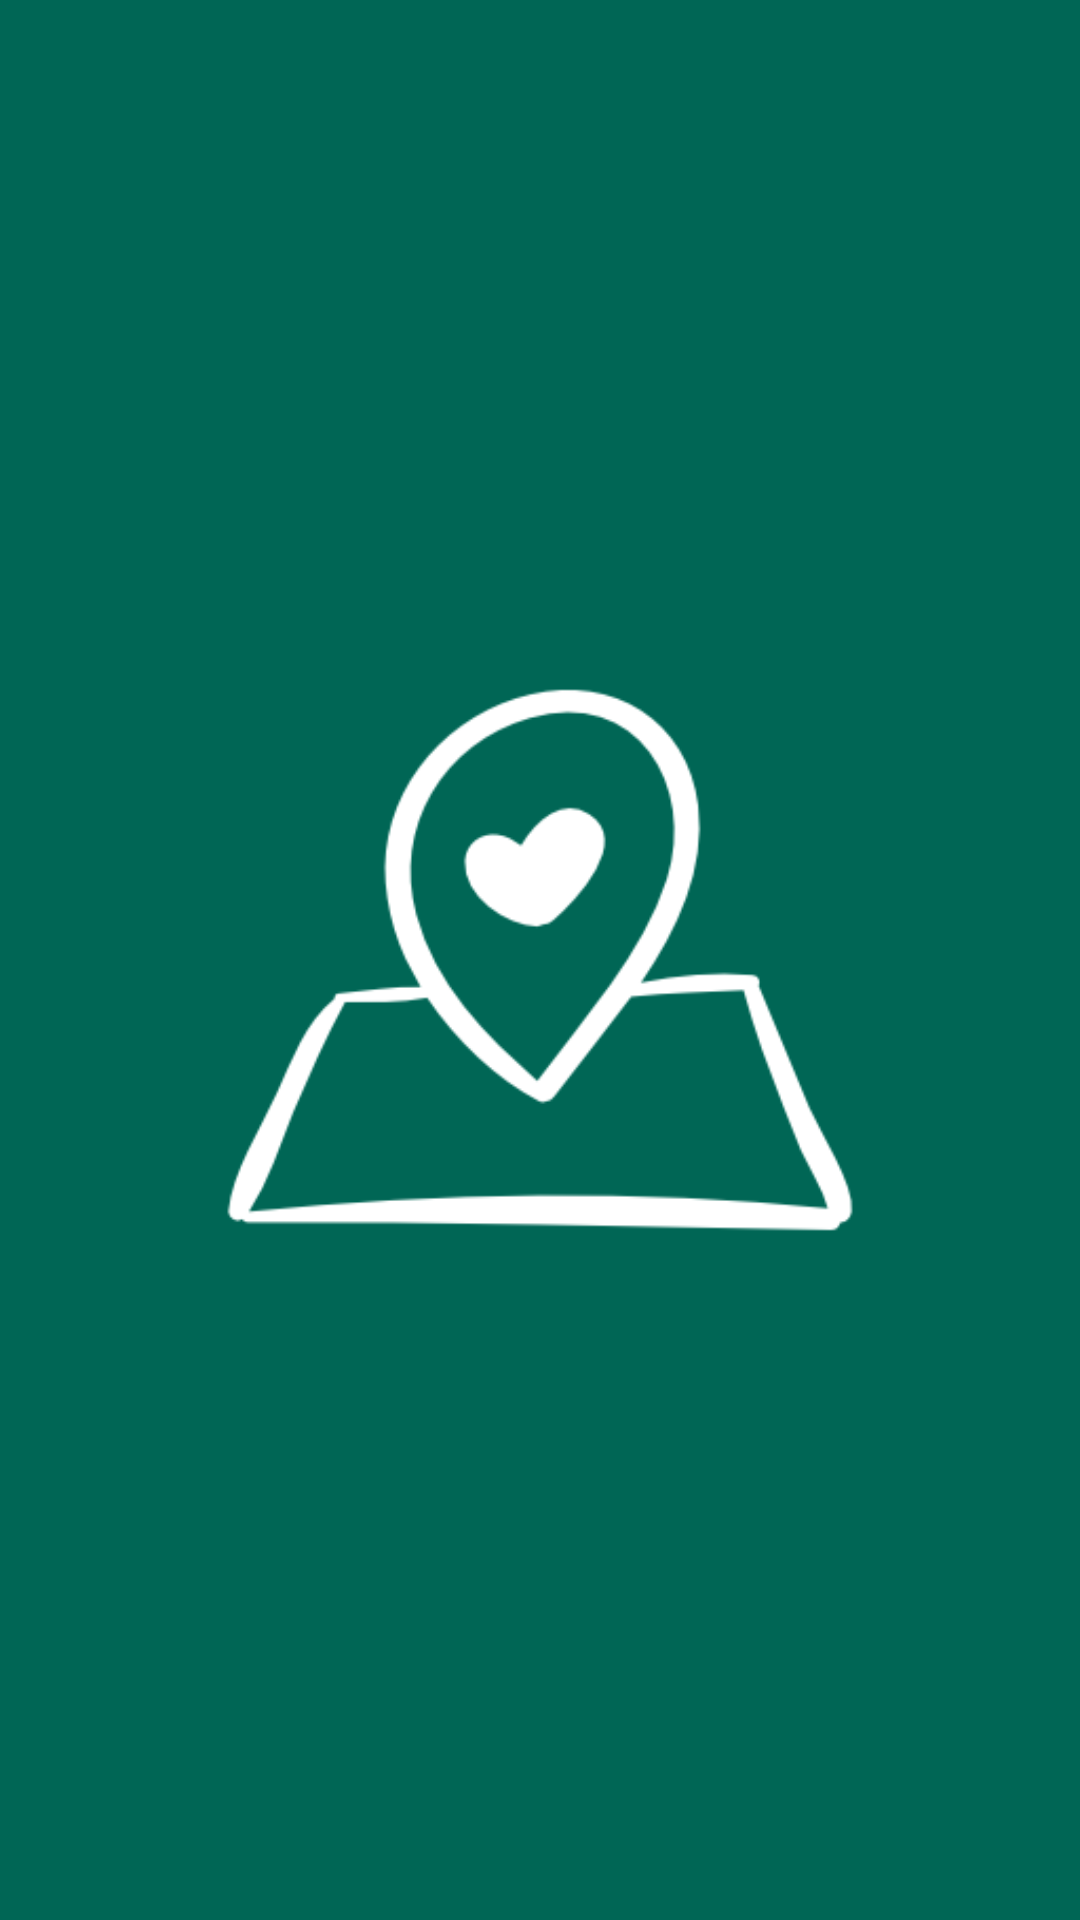

Layout XML and referenced resources for this Android screen:
<!-- AndroidManifest.xml: application theme AppTheme -->
<!-- res/layout/splash.xml -->
<?xml version="1.0" encoding="utf-8"?>
<LinearLayout xmlns:android="http://schemas.android.com/apk/res/android"
    xmlns:tools="http://schemas.android.com/tools"
    android:layout_width="match_parent"
    android:layout_height="match_parent"
    android:background="@color/colorPrimary"
    android:gravity="center"
    android:orientation="vertical"
    tools:context=".activities.SplashActivity">


    <ImageView
        android:contentDescription="@string/logo_img"
        android:layout_width="wrap_content"
        android:layout_height="wrap_content"
        android:src="@drawable/location_logo" />

</LinearLayout>
<!-- resources referenced by this layout -->
<resources>
  <color name="colorPrimary">#006655</color>
  <!-- drawable location_logo: png bitmap (drawable, 10117 bytes) -->
  <string name="logo_img">Logo Image</string>
  <style name="AppTheme" parent="Theme.AppCompat.Light.NoActionBar">
          
          <item name="colorPrimary">@color/colorPrimary</item>
          <item name="colorPrimaryDark">@color/colorPrimaryDark</item>
          <item name="colorAccent">@color/colorAccent</item>
      </style>
  <color name="colorPrimaryDark">#004d40</color>
  <color name="colorAccent">#006655</color>
</resources>
